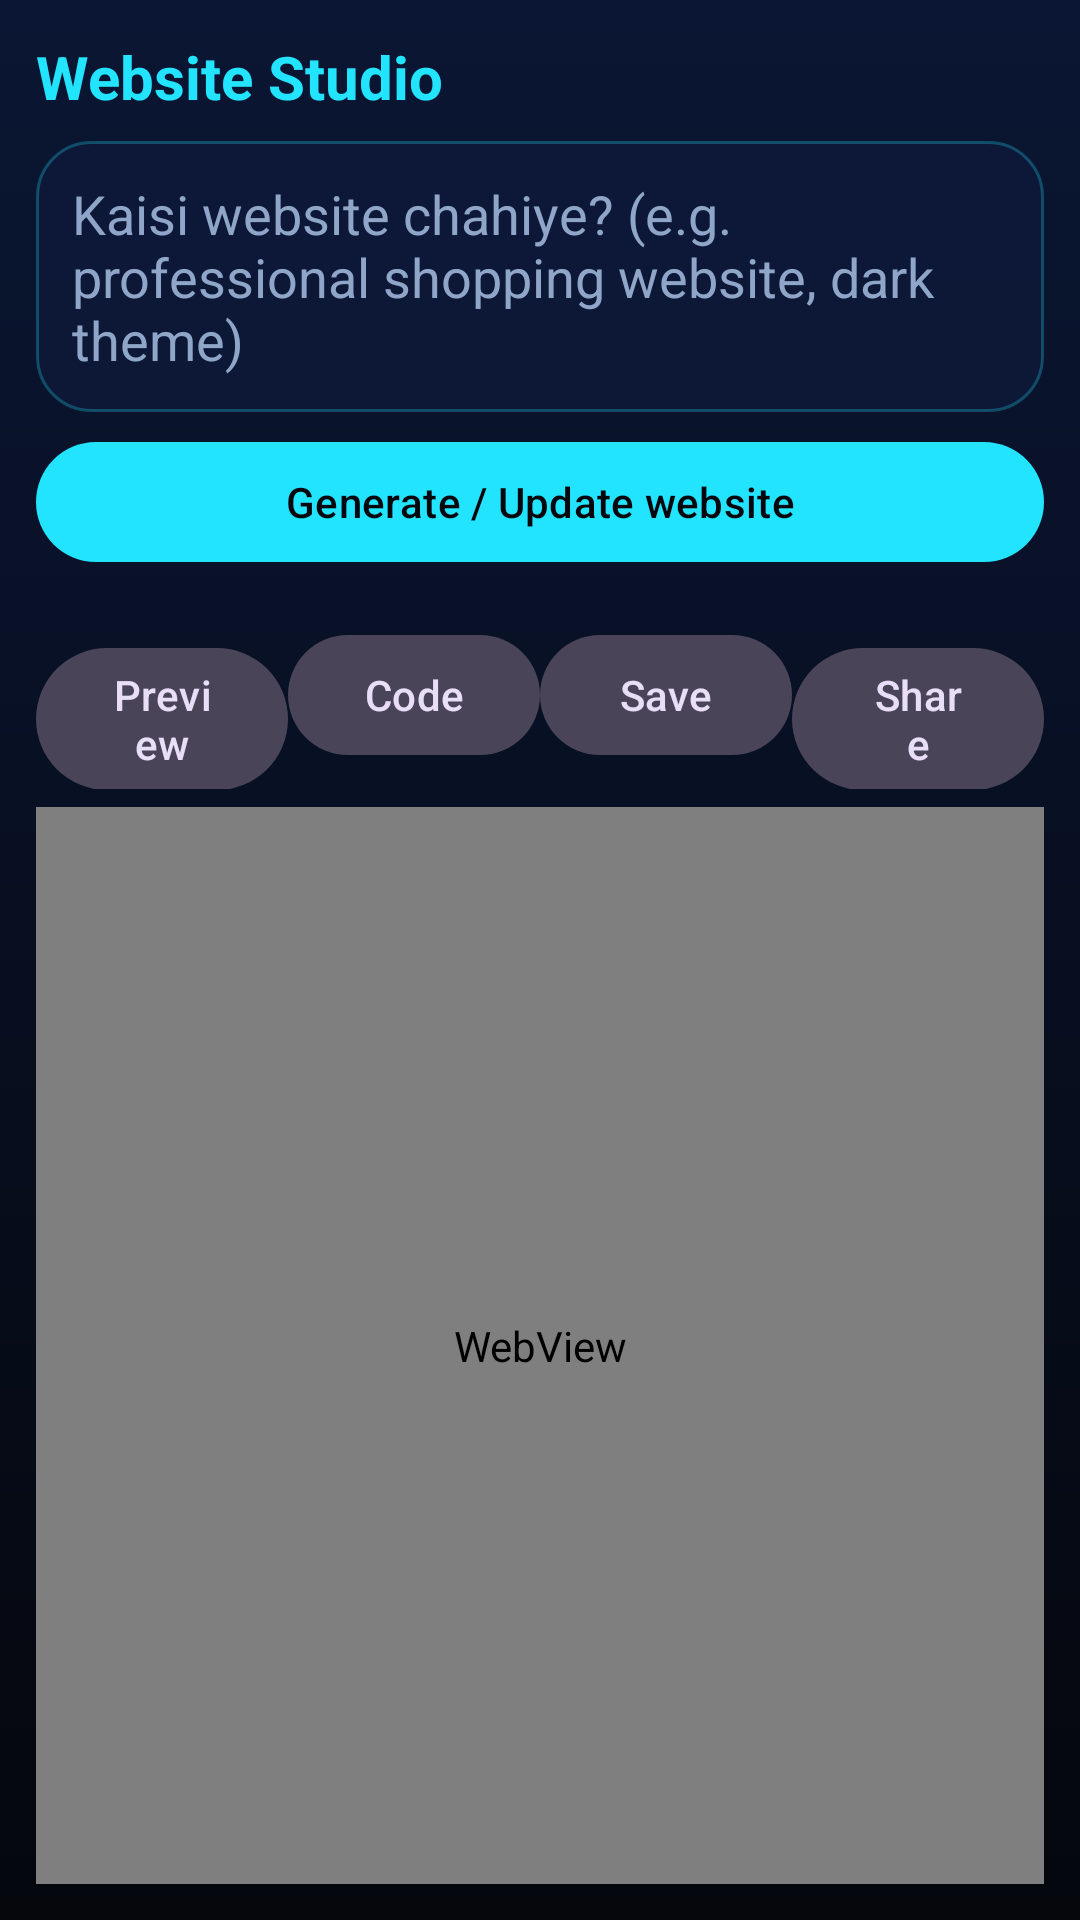

Produce the Android XML layout that renders to this screen, including the resource entries it uses.
<!-- AndroidManifest.xml: activity theme Theme.Nexus -->
<!-- res/layout/activity_studio.xml -->
<?xml version="1.0" encoding="utf-8"?>
<LinearLayout xmlns:android="http://schemas.android.com/apk/res/android"
    android:layout_width="match_parent"
    android:layout_height="match_parent"
    android:background="@drawable/bg_main"
    android:fitsSystemWindows="true"
    android:orientation="vertical"
    android:padding="12dp">

    <TextView
        android:layout_width="wrap_content"
        android:layout_height="wrap_content"
        android:text="Website Studio"
        android:textColor="@color/nx_cyan"
        android:textSize="20sp"
        android:textStyle="bold" />

    <EditText
        android:id="@+id/prompt"
        android:layout_width="match_parent"
        android:layout_height="wrap_content"
        android:layout_marginTop="8dp"
        android:background="@drawable/bg_glass"
        android:gravity="top"
        android:hint="Kaisi website chahiye? (e.g. professional shopping website, dark theme)"
        android:inputType="textMultiLine|textCapSentences"
        android:maxLines="5"
        android:minLines="2"
        android:padding="12dp"
        android:textColor="@color/nx_text"
        android:textColorHint="@color/nx_text_dim" />

    <Button
        android:id="@+id/generate"
        android:layout_width="match_parent"
        android:layout_height="wrap_content"
        android:layout_marginTop="6dp"
        android:text="Generate / Update website" />

    <TextView
        android:id="@+id/studioStatus"
        android:layout_width="match_parent"
        android:layout_height="wrap_content"
        android:textColor="@color/nx_text_dim"
        android:textSize="12sp" />

    <LinearLayout
        android:layout_width="match_parent"
        android:layout_height="wrap_content"
        android:orientation="horizontal">

        <Button android:id="@+id/tabPreview" style="@style/Widget.Material3.Button.TonalButton"
            android:layout_width="0dp" android:layout_height="wrap_content" android:layout_weight="1" android:text="Preview" />
        <Button android:id="@+id/tabCode" style="@style/Widget.Material3.Button.TonalButton"
            android:layout_width="0dp" android:layout_height="wrap_content" android:layout_weight="1" android:text="Code" />
        <Button android:id="@+id/btnSave" style="@style/Widget.Material3.Button.TonalButton"
            android:layout_width="0dp" android:layout_height="wrap_content" android:layout_weight="1" android:text="Save" />
        <Button android:id="@+id/btnShare" style="@style/Widget.Material3.Button.TonalButton"
            android:layout_width="0dp" android:layout_height="wrap_content" android:layout_weight="1" android:text="Share" />
    </LinearLayout>

    <FrameLayout
        android:layout_width="match_parent"
        android:layout_height="0dp"
        android:layout_marginTop="6dp"
        android:layout_weight="1"
        android:background="#FFFFFF">

        <WebView
            android:id="@+id/web"
            android:layout_width="match_parent"
            android:layout_height="match_parent" />

        <ScrollView
            android:id="@+id/codeScroll"
            android:layout_width="match_parent"
            android:layout_height="match_parent"
            android:background="#0A1226"
            android:visibility="gone">

            <TextView
                android:id="@+id/codeText"
                android:layout_width="match_parent"
                android:layout_height="wrap_content"
                android:fontFamily="monospace"
                android:padding="10dp"
                android:textColor="@color/nx_text"
                android:textIsSelectable="true"
                android:textSize="12sp" />
        </ScrollView>
    </FrameLayout>
</LinearLayout>
<!-- resources referenced by this layout -->
<resources>
  <color name="nx_cyan">#22E4FF</color>
  <color name="nx_text">#E6F1FF</color>
  <color name="nx_text_dim">#8FA6C9</color>
  <!-- drawable bg_glass (drawable) -->
  <?xml version="1.0" encoding="utf-8"?>
  <shape xmlns:android="http://schemas.android.com/apk/res/android" android:shape="rectangle">
      <solid android:color="#B30F1B3D" />
      <stroke android:width="1dp" android:color="#4422E4FF" />
      <corners android:radius="18dp" />
  </shape>
  <!-- drawable bg_main (drawable) -->
  <?xml version="1.0" encoding="utf-8"?>
  <shape xmlns:android="http://schemas.android.com/apk/res/android" android:shape="rectangle">
      <gradient android:angle="270" android:startColor="#0A1633" android:endColor="#05070D" />
  </shape>
  <style name="Theme.Nexus" parent="Theme.Material3.Dark.NoActionBar">
          <item name="colorPrimary">@color/nx_cyan</item>
          <item name="colorOnPrimary">@color/nx_black</item>
          <item name="colorSecondary">@color/nx_blue</item>
          <item name="colorSurface">@color/nx_navy</item>
          <item name="colorOnSurface">@color/nx_text</item>
          <item name="android:windowBackground">@color/nx_black</item>
          <item name="android:statusBarColor">@color/nx_black</item>
          <item name="android:navigationBarColor">@color/nx_navy</item>
      </style>
  <color name="nx_black">#05070D</color>
  <color name="nx_blue">#2D7DFF</color>
  <color name="nx_navy">#0A1226</color>
</resources>
